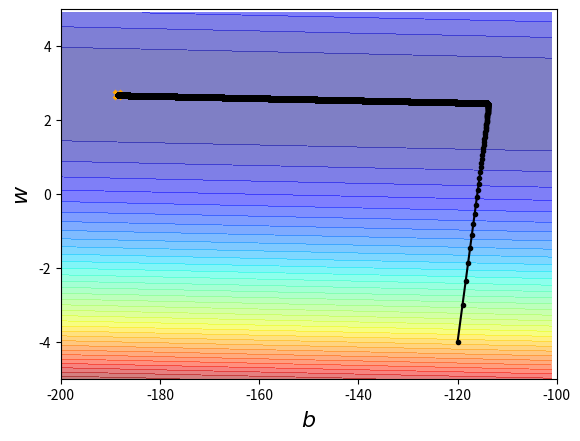

Write the Python code that produced this figure.
import numpy as np
import matplotlib.pyplot as plt  # plt

#相当于x^n和y^n所对应的cp值
x_data = [338, 333, 328, 207, 226, 25, 179, 60, 208, 606]
y_data = [640, 633, 619, 393, 428, 27, 193, 66, 226, 1591]

#准备三维函数及待投影平面的网格坐标
x = np.arange(-200, -100, 1)  # bias
y = np.arange(-5, 5, 0.1)  # weight
Z = np.zeros((len(x), len(y)))
X, Y = np.meshgrid(x, y)
#[X,Y] = meshgrid(x,y) 将向量x和y定义的区域转换成矩阵X和Y,
# 其中矩阵X的行向量是向量x的简单复制，而矩阵Y的列向量是向量y的简单复制
for i in range(len(x)):
    for j in range(len(y)):
        b = x[i]
        w = y[j]
        Z[j][i] = 0
        for n in range(len(x_data)):
            Z[j][i] = Z[j][i] + (y_data[n] - b - w * x_data[n]) ** 2
        Z[j][i] = Z[j][i] / len(x_data)

# yadata = b + w*xdata
b = -120  # intial b
w = -4  # intial w
lr = 1  # 学习率
iteration = 100000#迭代次数

#存储绘图的初始值
b_history = [b]
w_history = [w]

#对w,b分别定义学习率，初始化
lr_b=0
lr_w=0

# iterations
for i in range(iteration):

    b_grad = 0.0
    w_grad = 0.0
    #L(w,b)对b,w分别求导
    for n in range(len(x_data)):
        b_grad = b_grad - 2.0 * (y_data[n] - b - w * x_data[n]) * 1.0
        w_grad = w_grad - 2.0 * (y_data[n] - b - w * x_data[n]) * x_data[n]

    ''' 
    #更新参数相当于第一代版本的W^(t+1)=W^t-(lr)^t*g^t
    b = b - lr * b_grad
    w = w - lr * w_grad'''
    # 对w,b分别赋予不同的学习率lr
    # 更新参数相当于第二代版本，加入反差效果，反映二次微分
    lr_b=lr_b+b_grad**2
    lr_w=lr_w+w_grad**2

    #对b、w定制化的学习率lr,采用Adagard
    b=b-lr/np.sqrt(lr_b)*b_grad
    w=w-lr/np.sqrt(lr_w)*w_grad

    # 存储绘图参数
    b_history.append(b)
    w_history.append(w)

# plot the figure
plt.contourf(x, y, Z, 50, alpha=0.5, cmap=plt.get_cmap('jet'))
''' contourf() 函数为等高线图填充颜色.
x：指定 X 轴数据。
y：指定 Y 轴数据。
z：指定 X、Y 坐标对应点的高度数据。
colors：指定不同高度的等高线的颜色。
alpha：指定等高线的透明度。
cmap：指定等高线的颜色映射，即自动使用不同的颜色来区分不同的高度区域。
linewidths：指定等高线的宽度。
linestyles：指定等高线的样式'''
plt.plot([-188.4], [2.67], 'x', ms=6, markeredgewidth=3, color='orange')
# ms和marker分别代表指定点的长度和宽度。
plt.plot(b_history, w_history, 'o-', ms=3, lw=1.5, color='black')
plt.xlim(-200, -100)
plt.ylim(-5, 5)
plt.xlabel(r'$b$', fontsize=16)
plt.ylabel(r'$w$', fontsize=16)
plt.show()